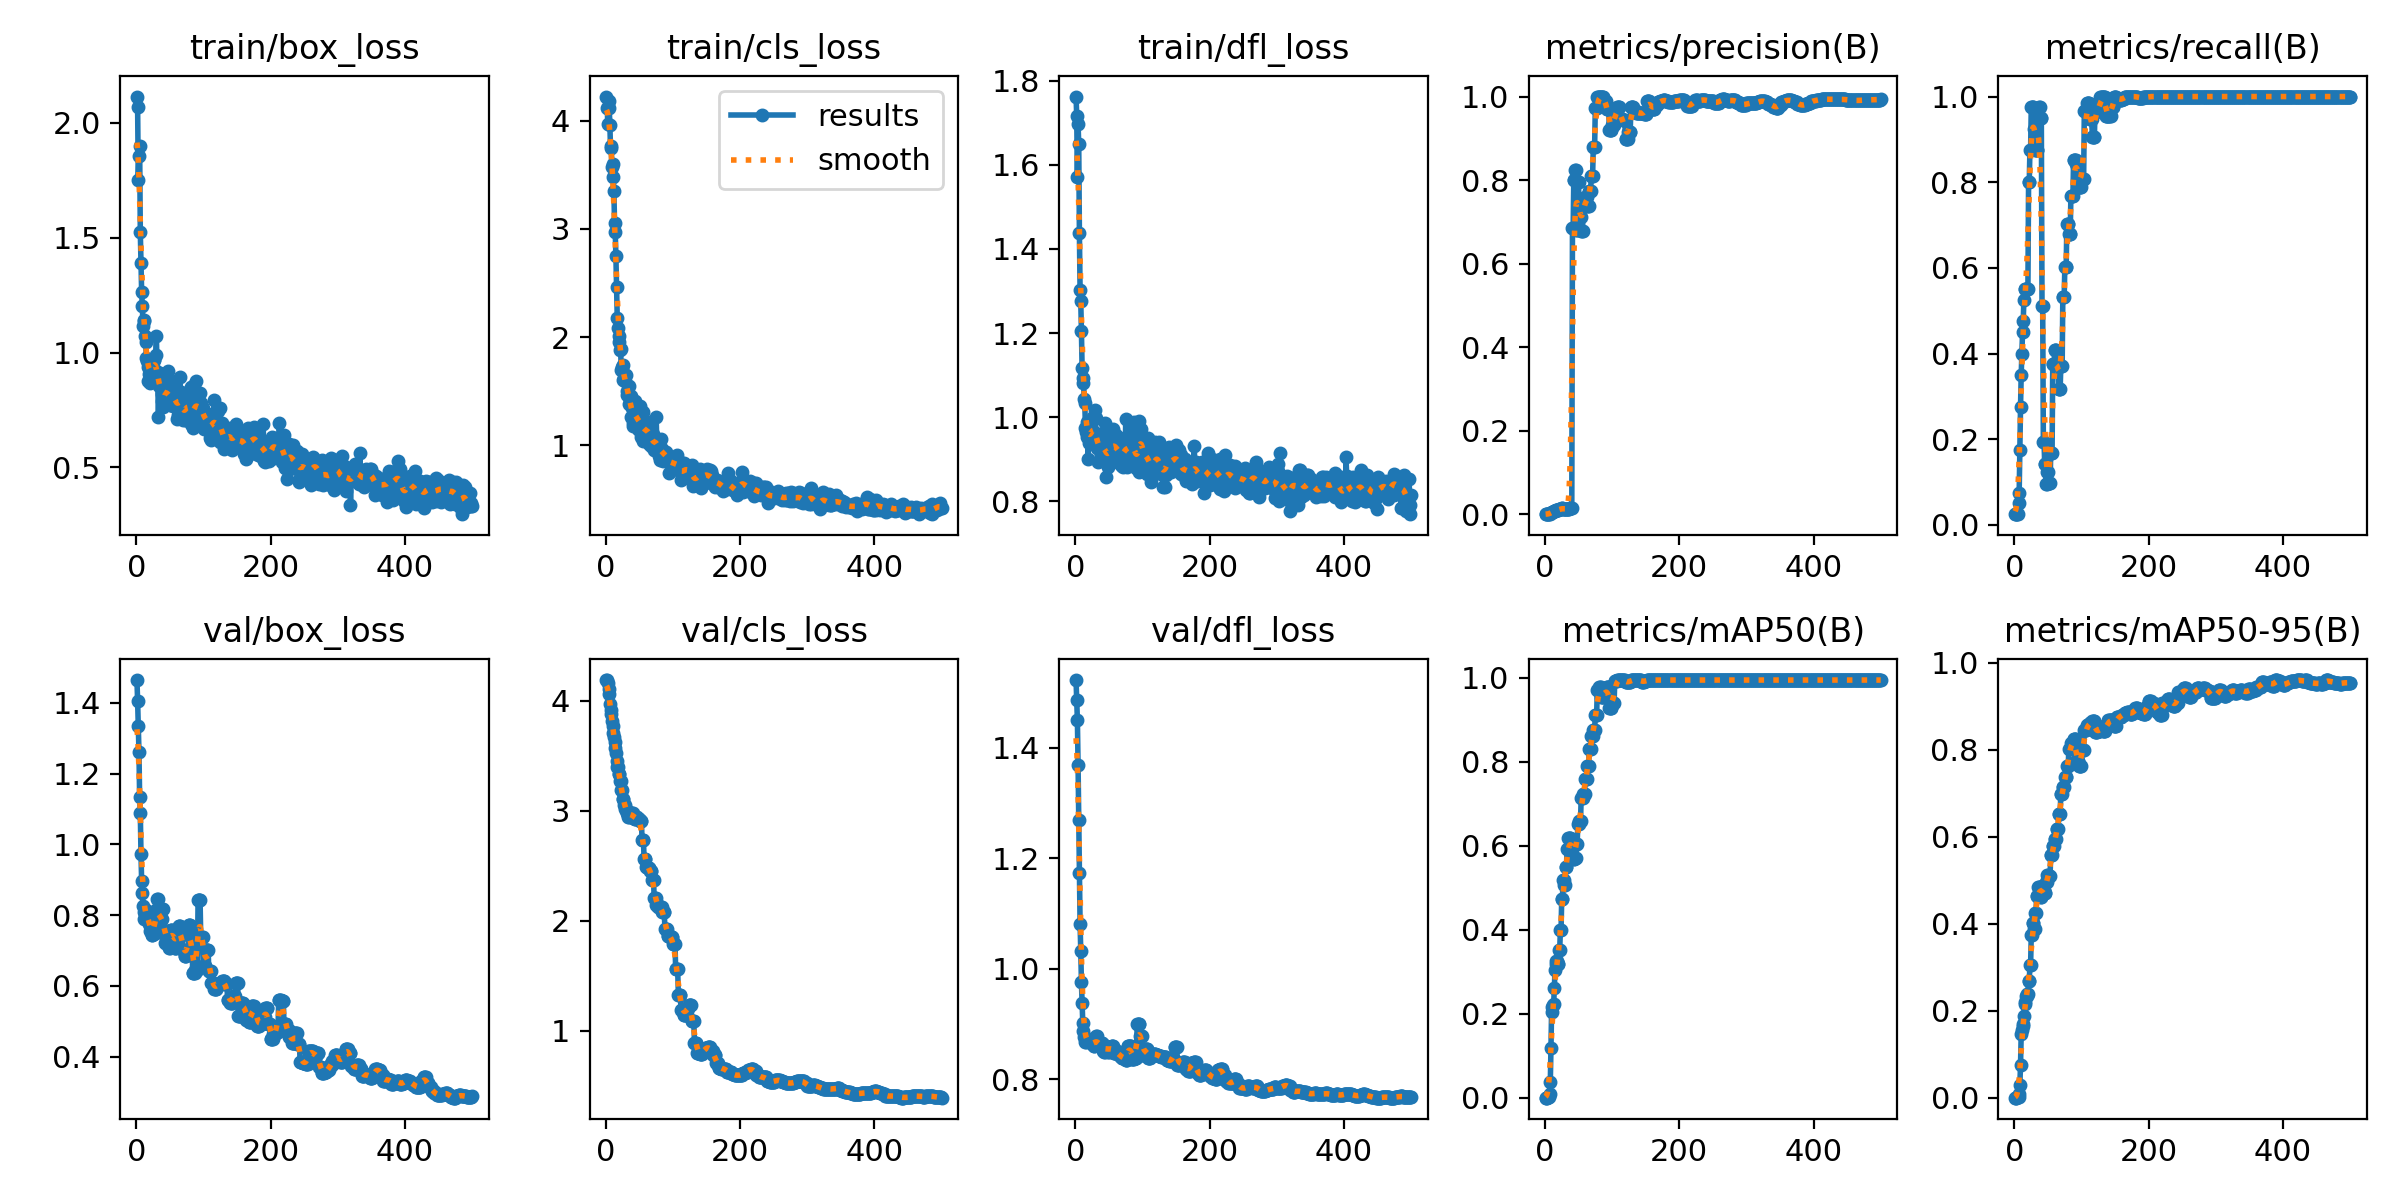

The table this chart was drawn from, first rows:
epoch, time, train/box_loss, train/cls_loss, train/dfl_loss, metrics/precision(B), metrics/recall(B), metrics/mAP50(B), metrics/mAP50-95(B), val/box_loss, val/cls_loss, val/dfl_loss, lr/pg0, lr/pg1, lr/pg2
1, 11.53, 2.114, 4.224, 1.762, 0.00035, 0.025, 0.00021, 8e-05, 1.465, 4.191, 1.523, 0, 0, 0
2, 17.91, 2.068, 4.119, 1.717, 0.00034, 0.025, 0.00021, 0.0001, 1.405, 4.189, 1.487, 1.24753e-05, 1.24753e-05, 1.24753e-05
3, 24.06, 1.753, 3.967, 1.57, 0.00035, 0.025, 0.00025, 5e-05, 1.335, 4.168, 1.45, 2.4901e-05, 2.4901e-05, 2.4901e-05
4, 29.94, 1.854, 4.182, 1.697, 0.00036, 0.025, 0.00199, 0.0008, 1.262, 4.113, 1.37, 3.72772e-05, 3.72772e-05, 3.72772e-05
5, 35.81, 1.9, 4.121, 1.649, 0.00035, 0.025, 0.00199, 0.00139, 1.133, 4.062, 1.27, 4.9604e-05, 4.9604e-05, 4.9604e-05
6, 41.72, 1.523, 3.965, 1.437, 0.0007, 0.05, 0.00249, 0.00196, 1.09, 3.97, 1.173, 6.18813e-05, 6.18813e-05, 6.18813e-05
7, 47.26, 1.39, 3.746, 1.302, 0.00105, 0.075, 0.00954, 0.00748, 0.9728, 3.919, 1.082, 7.4109e-05, 7.4109e-05, 7.4109e-05
8, 52.83, 1.263, 3.769, 1.276, 0.00244, 0.175, 0.03692, 0.0289, 0.8951, 3.877, 1.033, 8.62873e-05, 8.62873e-05, 8.62873e-05
9, 58.48, 1.203, 3.572, 1.205, 0.00392, 0.275, 0.1192, 0.07475, 0.8614, 3.821, 0.9759, 9.8416e-05, 9.8416e-05, 9.8416e-05
10, 64.12, 1.117, 3.603, 1.118, 0.00509, 0.35, 0.2154, 0.1458, 0.825, 3.771, 0.938, 0.0001105, 0.0001105, 0.0001105
11, 69.79, 1.137, 3.476, 1.08, 0.00595, 0.4, 0.2047, 0.1554, 0.8092, 3.713, 0.9028, 0.0001225, 0.0001225, 0.0001225
12, 75.39, 1.14, 3.346, 1.093, 0.0067, 0.45, 0.2215, 0.169, 0.7887, 3.673, 0.8876, 0.0001345, 0.0001345, 0.0001345
13, 80.85, 1.072, 3.053, 1.043, 0.00723, 0.475, 0.2242, 0.1653, 0.8036, 3.629, 0.8771, 0.0001464, 0.0001464, 0.0001464
14, 86.36, 1.047, 2.974, 1.035, 0.00846, 0.525, 0.2604, 0.1882, 0.8134, 3.577, 0.8762, 0.0001583, 0.0001583, 0.0001583
15, 91.77, 0.978, 2.748, 0.9748, 0.00913, 0.55, 0.3044, 0.2151, 0.8017, 3.526, 0.8678, 0.0001701, 0.0001701, 0.0001701
16, 97.2, 0.9626, 2.462, 0.9659, 0.00928, 0.55, 0.3197, 0.2201, 0.799, 3.458, 0.8668, 0.0001819, 0.0001819, 0.0001819
17, 102.9, 0.8767, 2.178, 0.9524, 0.0094, 0.55, 0.3251, 0.2333, 0.8011, 3.398, 0.871, 0.0001937, 0.0001937, 0.0001937
18, 108.3, 0.9369, 2.087, 0.9886, 0.0094, 0.55, 0.3251, 0.2333, 0.8011, 3.398, 0.871, 0.0002053, 0.0002053, 0.0002053
19, 113.9, 0.9063, 2.006, 0.9014, 0.00916, 0.55, 0.3183, 0.2388, 0.7748, 3.339, 0.8721, 0.000217, 0.000217, 0.000217
20, 119.4, 0.936, 1.957, 0.9854, 0.00916, 0.55, 0.3183, 0.2388, 0.7748, 3.339, 0.8721, 0.0002286, 0.0002286, 0.0002286
21, 124.9, 0.8677, 1.879, 0.9397, 0.01263, 0.8, 0.3519, 0.2684, 0.7558, 3.27, 0.8694, 0.0002401, 0.0002401, 0.0002401
22, 130.3, 0.9589, 1.891, 0.9619, 0.01263, 0.8, 0.3519, 0.2684, 0.7558, 3.27, 0.8694, 0.0002516, 0.0002516, 0.0002516
23, 136, 0.8865, 1.691, 0.9509, 0.01326, 0.875, 0.3986, 0.3044, 0.7434, 3.191, 0.8678, 0.000263, 0.000263, 0.000263
24, 141.4, 0.9341, 1.721, 0.9639, 0.01326, 0.875, 0.3986, 0.3044, 0.7434, 3.191, 0.8678, 0.0002744, 0.0002744, 0.0002744
25, 146.9, 0.9275, 1.738, 0.9673, 0.01406, 0.975, 0.4737, 0.3746, 0.7478, 3.108, 0.864, 0.0002857, 0.0002857, 0.0002857
26, 152.6, 0.9659, 1.606, 1.001, 0.01406, 0.975, 0.4737, 0.3746, 0.7478, 3.108, 0.864, 0.000297, 0.000297, 0.000297
27, 158.1, 0.9679, 1.625, 0.945, 0.01374, 0.975, 0.5182, 0.4025, 0.757, 3.056, 0.8605, 0.0003083, 0.0003083, 0.0003083
28, 163.6, 0.9237, 1.651, 0.9651, 0.01374, 0.975, 0.5182, 0.4025, 0.757, 3.056, 0.8605, 0.0003195, 0.0003195, 0.0003195
29, 169.2, 0.9902, 1.593, 1.016, 0.01302, 0.925, 0.507, 0.3871, 0.8138, 3.019, 0.8682, 0.0003306, 0.0003306, 0.0003306
30, 174.7, 1.071, 1.649, 0.9993, 0.01302, 0.925, 0.507, 0.3871, 0.8138, 3.019, 0.8682, 0.0003417, 0.0003417, 0.0003417
31, 180.5, 0.9168, 1.502, 0.9353, 0.0122, 0.875, 0.5493, 0.4237, 0.8457, 2.984, 0.8776, 0.0003527, 0.0003527, 0.0003527
32, 186.4, 0.8674, 1.464, 0.9257, 0.0122, 0.875, 0.5493, 0.4237, 0.8457, 2.984, 0.8776, 0.0003637, 0.0003637, 0.0003637
33, 192.1, 0.7204, 1.473, 0.8931, 0.01236, 0.875, 0.5915, 0.464, 0.7856, 2.945, 0.8637, 0.0003747, 0.0003747, 0.0003747
34, 200.5, 0.8538, 1.547, 0.936, 0.01236, 0.875, 0.5915, 0.464, 0.7856, 2.945, 0.8637, 0.0003855, 0.0003855, 0.0003855
35, 207.7, 0.9109, 1.383, 0.9605, 0.01369, 0.95, 0.6184, 0.484, 0.786, 2.963, 0.8628, 0.0003964, 0.0003964, 0.0003964
36, 213.3, 0.8779, 1.395, 0.9242, 0.01369, 0.95, 0.6184, 0.484, 0.786, 2.963, 0.8628, 0.0004072, 0.0004072, 0.0004072
37, 219, 0.8851, 1.454, 0.9448, 0.0145, 0.975, 0.6199, 0.4818, 0.7901, 2.981, 0.8611, 0.0004179, 0.0004179, 0.0004179
38, 225.5, 0.789, 1.264, 0.9192, 0.0145, 0.975, 0.6199, 0.4818, 0.7901, 2.981, 0.8611, 0.0004286, 0.0004286, 0.0004286
39, 231.8, 0.8191, 1.346, 0.9413, 0.01453, 0.95, 0.5954, 0.4606, 0.8184, 2.977, 0.8663, 0.0004393, 0.0004393, 0.0004393
40, 237.6, 0.7626, 1.178, 0.899, 0.01453, 0.95, 0.5954, 0.4606, 0.8184, 2.977, 0.8663, 0.0004499, 0.0004499, 0.0004499
41, 243.4, 0.8366, 1.207, 0.9184, 0.6842, 0.5099, 0.5962, 0.4858, 0.7471, 2.933, 0.8515, 0.0004604, 0.0004604, 0.0004604
42, 249.6, 0.8671, 1.305, 0.9412, 0.6842, 0.5099, 0.5962, 0.4858, 0.7471, 2.933, 0.8515, 0.0004709, 0.0004709, 0.0004709
43, 255.5, 0.8579, 1.344, 0.924, 0.8001, 0.1943, 0.5691, 0.4777, 0.7216, 2.93, 0.8492, 0.0004813, 0.0004813, 0.0004813
44, 261.1, 0.8071, 1.411, 0.9853, 0.8001, 0.1943, 0.5691, 0.4777, 0.7216, 2.93, 0.8492, 0.0004917, 0.0004917, 0.0004917
45, 266.7, 0.7954, 1.235, 0.9019, 0.824, 0.1429, 0.5707, 0.4708, 0.7554, 2.947, 0.861, 0.0005021, 0.0005021, 0.0005021
46, 272.2, 0.7758, 1.173, 0.8577, 0.824, 0.1429, 0.5707, 0.4708, 0.7554, 2.947, 0.861, 0.0005124, 0.0005124, 0.0005124
47, 277.7, 0.9195, 1.317, 0.9453, 0.6802, 0.0963, 0.6052, 0.496, 0.7288, 2.925, 0.8566, 0.0005226, 0.0005226, 0.0005226
48, 283.5, 0.8057, 1.152, 0.9009, 0.6802, 0.0963, 0.6052, 0.496, 0.7288, 2.925, 0.8566, 0.0005328, 0.0005328, 0.0005328
49, 289.3, 0.8196, 1.23, 0.8822, 0.7961, 0.1238, 0.651, 0.5116, 0.7082, 2.928, 0.8497, 0.000543, 0.000543, 0.000543
50, 295.1, 0.7732, 1.14, 0.9038, 0.7961, 0.1238, 0.651, 0.5116, 0.7082, 2.928, 0.8497, 0.0005531, 0.0005531, 0.0005531
51, 300.8, 0.8112, 1.359, 0.9627, 0.7127, 0.09711, 0.6584, 0.5108, 0.7577, 2.904, 0.8555, 0.0005631, 0.0005631, 0.0005631
52, 306.3, 0.779, 1.266, 0.9287, 0.7127, 0.09711, 0.6584, 0.5108, 0.7577, 2.904, 0.8555, 0.0005731, 0.0005731, 0.0005731
53, 311.8, 0.7754, 1.077, 0.908, 0.7127, 0.09711, 0.6584, 0.5108, 0.7577, 2.904, 0.8555, 0.0005831, 0.0005831, 0.0005831
54, 317.5, 0.8721, 1.225, 0.9266, 0.6781, 0.1687, 0.7148, 0.5589, 0.7519, 2.731, 0.8595, 0.000593, 0.000593, 0.000593
55, 322.9, 0.7662, 1.035, 0.9268, 0.6781, 0.1687, 0.7148, 0.5589, 0.7519, 2.731, 0.8595, 0.0006028, 0.0006028, 0.0006028
56, 328.4, 0.8402, 1.306, 0.9718, 0.6781, 0.1687, 0.7148, 0.5589, 0.7519, 2.731, 0.8595, 0.0006126, 0.0006126, 0.0006126
57, 333.9, 0.7903, 1.055, 0.9039, 0.7489, 0.3758, 0.7236, 0.5793, 0.7065, 2.564, 0.8469, 0.0006224, 0.0006224, 0.0006224
58, 339.6, 0.8283, 1.19, 0.942, 0.7489, 0.3758, 0.7236, 0.5793, 0.7065, 2.564, 0.8469, 0.0006321, 0.0006321, 0.0006321
59, 345.2, 0.8126, 1.127, 0.9337, 0.7489, 0.3758, 0.7236, 0.5793, 0.7065, 2.564, 0.8469, 0.0006417, 0.0006417, 0.0006417
60, 350.8, 0.7109, 1.069, 0.9195, 0.7597, 0.4072, 0.7596, 0.5951, 0.7421, 2.485, 0.851, 0.0006513, 0.0006513, 0.0006513
... 440 more rows
